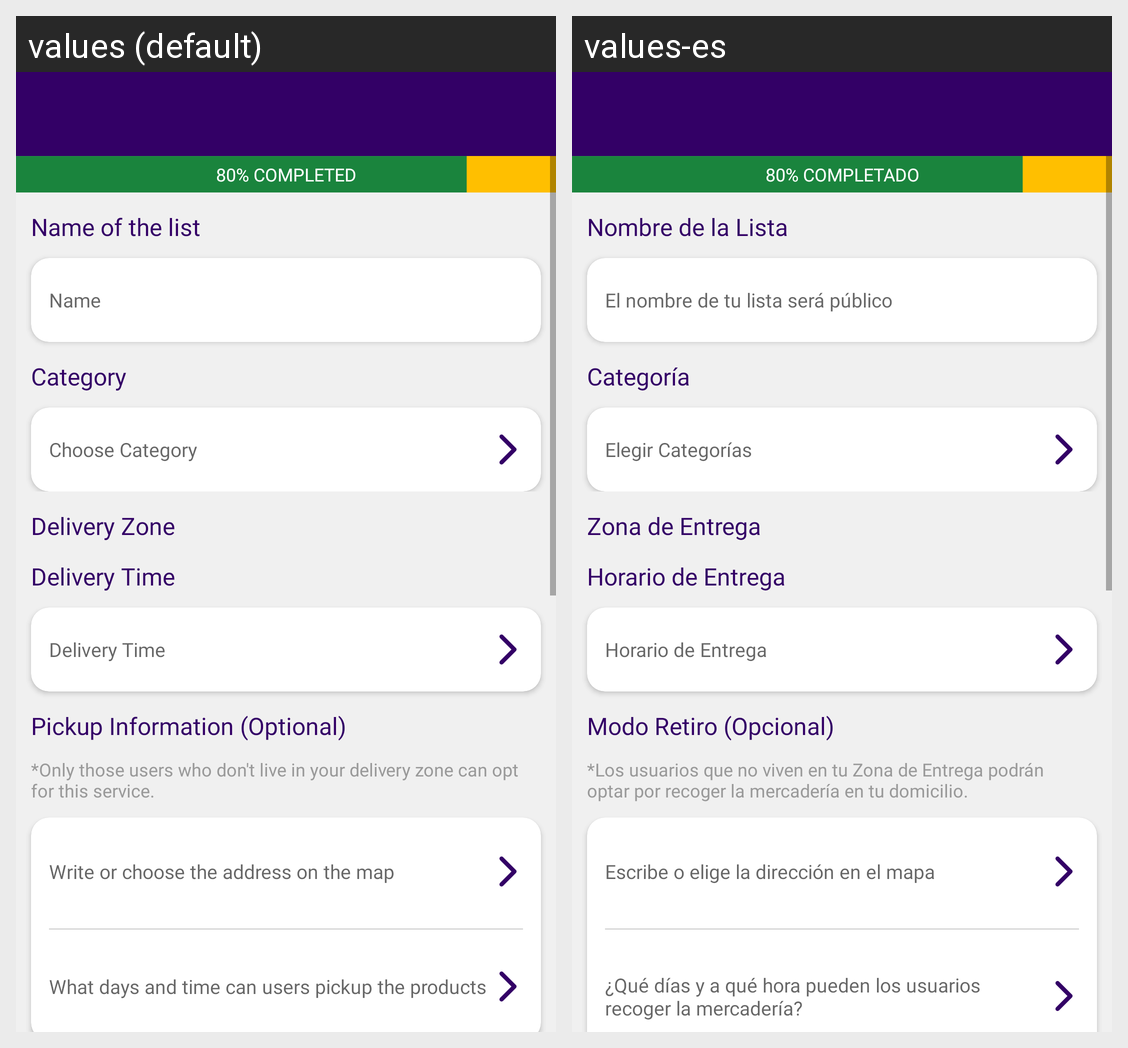

This grid shows one Android layout under two languages. Give, for every string resource on the screen, its name, the default text and each shown locale's text.
Android screen res/layout/activity_seller_post_shopping_list.xml rendered under 2 locales, left to right: values (default), values-es. Device: Nexus 5 (rendered at 1080×1920; each locale shown at half size, 540×960, under a caption strip naming it); theme AppTheme.
Strings drawn on this screen, with the default value and each locale's value (text and hints the layout hard-codes, and strings that could not be matched under every locale, appear in the picture but are not listed):

completed_screen_text
  values: 80% COMPLETED
  values-es: 80% COMPLETADO

Name_of_The_list
  values: Name of the list
  values-es: Nombre de la Lista

Name
  values: Name
  values-es: El nombre de tu lista será público

Category
  values: Category
  values-es: Categoría

choose_category
  values: Choose Category
  values-es: Elegir Categorías

Delivery_Zone
  values: Delivery Zone
  values-es: Zona de Entrega

Delivery_Time
  values: Delivery Time
  values-es: Horario de Entrega

pickup_information
  values: Pickup Information (Optional)
  values-es: Modo Retiro (Opcional)

pickup_information_heading
  values: *Only those users who don't live in your delivery zone can opt for this service.
  values-es: *Los usuarios que no viven en tu Zona de Entrega podrán optar por recoger la mercadería en tu domicilio.

choose_Delivery_zone_seller_list
  values: Write or choose the address on the map
  values-es: Escribe o elige la dirección en el mapa

Days_And_Time_Pick
  values: What days and time can users pickup the products
  values-es: ¿Qué días y a qué hora pueden los usuarios recoger la mercadería?
